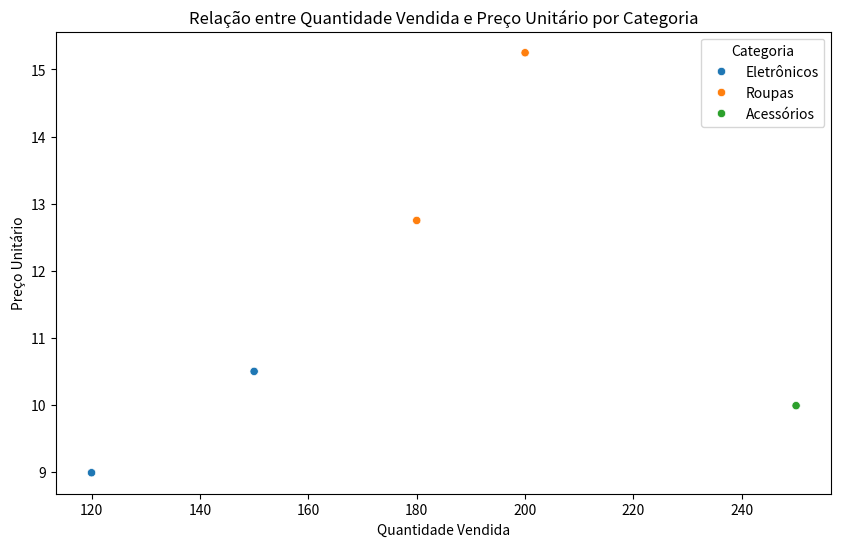
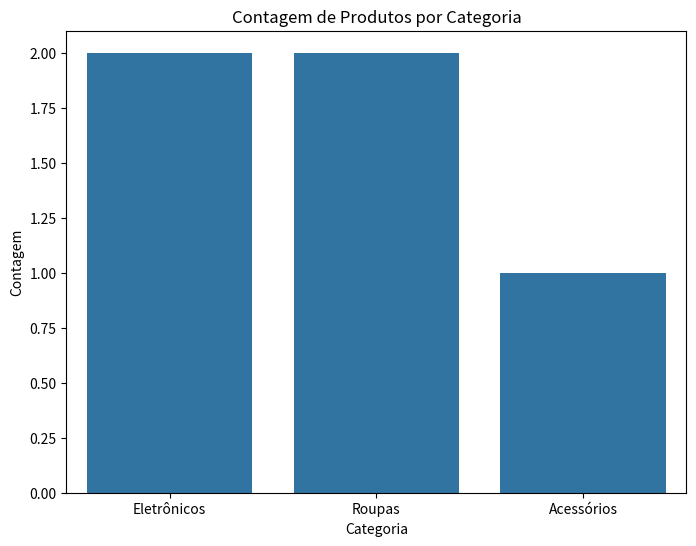

Write Python code to recreate these figures, in order.
import pandas as pd
import matplotlib.pyplot as plt
import seaborn as sns

# Criar dados fictícios
dados = {
    'Produto': ['Produto A', 'Produto B', 'Produto C', 'Produto D', 'Produto E'],
    'Quantidade_Vendida': [150, 200, 120, 180, 250],
    'Preco_Unitario': [10.5, 15.25, 8.99, 12.75, 9.99],
    'Categoria': ['Eletrônicos', 'Roupas', 'Eletrônicos', 'Roupas', 'Acessórios']
}

# Criar DataFrame
df = pd.DataFrame(dados)

# Exibir as primeiras linhas do DataFrame
print(df.head())

# Resumo estatístico
print("\nResumo Estatístico:")
print(df.describe())

# Visualizar a relação entre a quantidade vendida e o preço unitário
plt.figure(figsize=(10, 6))
sns.scatterplot(data=df, x='Quantidade_Vendida', y='Preco_Unitario', hue='Categoria')
plt.title('Relação entre Quantidade Vendida e Preço Unitário por Categoria')
plt.xlabel('Quantidade Vendida')
plt.ylabel('Preço Unitário')
plt.show()

# Visualizar a contagem de produtos por categoria
plt.figure(figsize=(8, 6))
sns.countplot(data=df, x='Categoria')
plt.title('Contagem de Produtos por Categoria')
plt.xlabel('Categoria')
plt.ylabel('Contagem')
plt.show()
